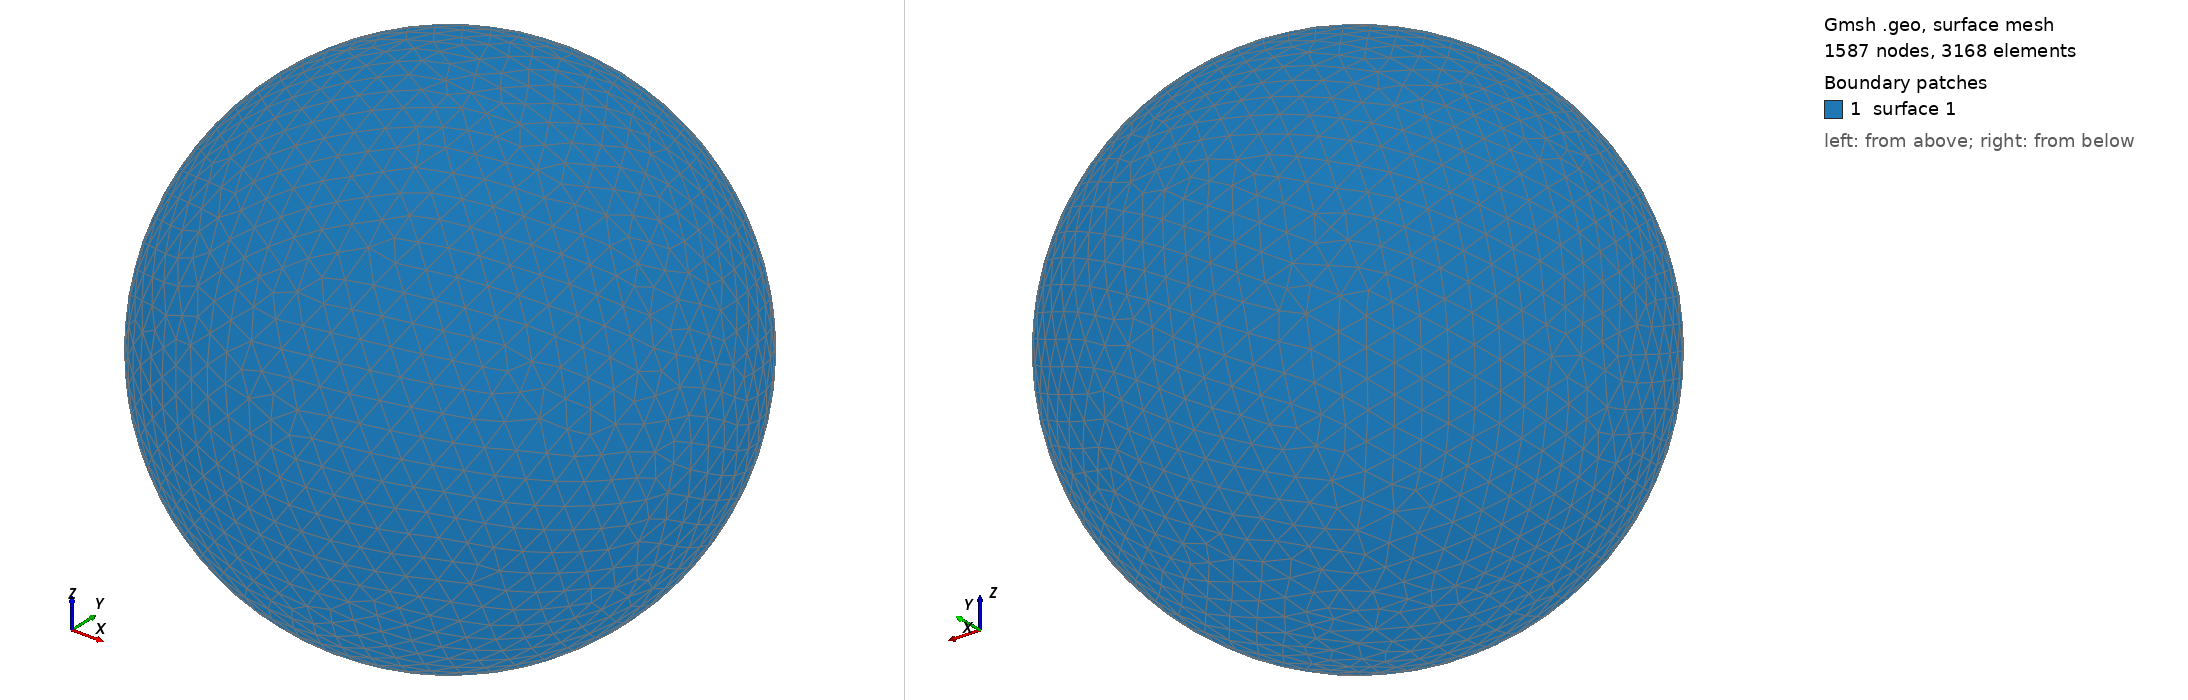

Gmsh geometry script, surface-meshed: 1587 nodes, 3168 surface elements. Boundary patches (legend numbers): 1 surface 1. Left view from above one corner, right view from below the opposite corner. The script declares no physical surfaces, so the legend lists its geometric surfaces. The drawing asked Gmsh for element sizes between 1% and 20% of the model's largest extent; the script's own settings can give other sizes.

=== shot0505.geo (drawn) ===
SetFactory("OpenCASCADE");
Point(1) = {0,0,0,0};
Sphere(1) = {0,0,0,0.00553600};
MeshSize{ PointsOf{ Surface{:}; } } = 0.000553600;
Mesh.ElementOrder=1;
Mesh.Format=39;
